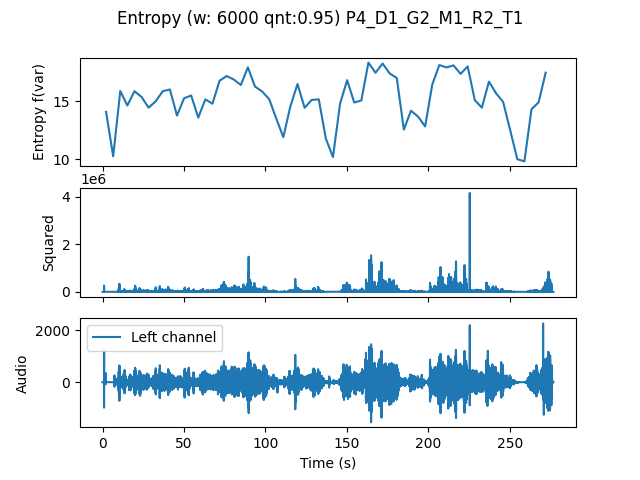

Values plotted in this chart, from the file beside it:
, t0, var
0.0, 0.0, 14.08
4.354, 4.354, 10.23
8.707, 8.707, 15.9
13.06, 13.06, 14.64
17.41, 17.41, 15.88
21.77, 21.77, 15.38
26.12, 26.12, 14.45
30.48, 30.48, 15.01
34.83, 34.83, 15.88
39.18, 39.18, 16.03
43.54, 43.54, 13.77
47.89, 47.89, 15.27
52.24, 52.24, 15.51
56.6, 56.6, 13.59
60.95, 60.95, 15.17
65.31, 65.31, 14.8
69.66, 69.66, 16.78
74.01, 74.01, 17.2
78.37, 78.37, 16.9
82.72, 82.72, 16.42
87.07, 87.07, 17.95
91.43, 91.43, 16.29
95.78, 95.78, 15.86
100.1, 100.1, 15.2
104.5, 104.5, 13.51
108.8, 108.8, 11.9
113.2, 113.2, 14.59
117.6, 117.6, 16.51
121.9, 121.9, 14.44
126.3, 126.3, 15.13
130.6, 130.6, 15.17
135, 135, 11.77
139.3, 139.3, 10.17
143.7, 143.7, 14.8
148, 148, 16.84
152.4, 152.4, 14.9
156.7, 156.7, 15.08
161.1, 161.1, 18.36
165.4, 165.4, 17.48
169.8, 169.8, 18.28
174.1, 174.1, 17.42
178.5, 178.5, 17.02
182.9, 182.9, 12.55
187.2, 187.2, 14.19
191.6, 191.6, 13.68
195.9, 195.9, 12.82
200.3, 200.3, 16.44
204.6, 204.6, 18.15
209, 209, 17.94
213.3, 213.3, 18.12
217.7, 217.7, 17.38
222, 222, 18.03
226.4, 226.4, 15.11
230.7, 230.7, 14.45
235.1, 235.1, 16.71
239.5, 239.5, 15.7
243.8, 243.8, 14.96
248.2, 248.2, 12.5
252.5, 252.5, 9.988
256.9, 256.9, 9.798
... 3 more rows
